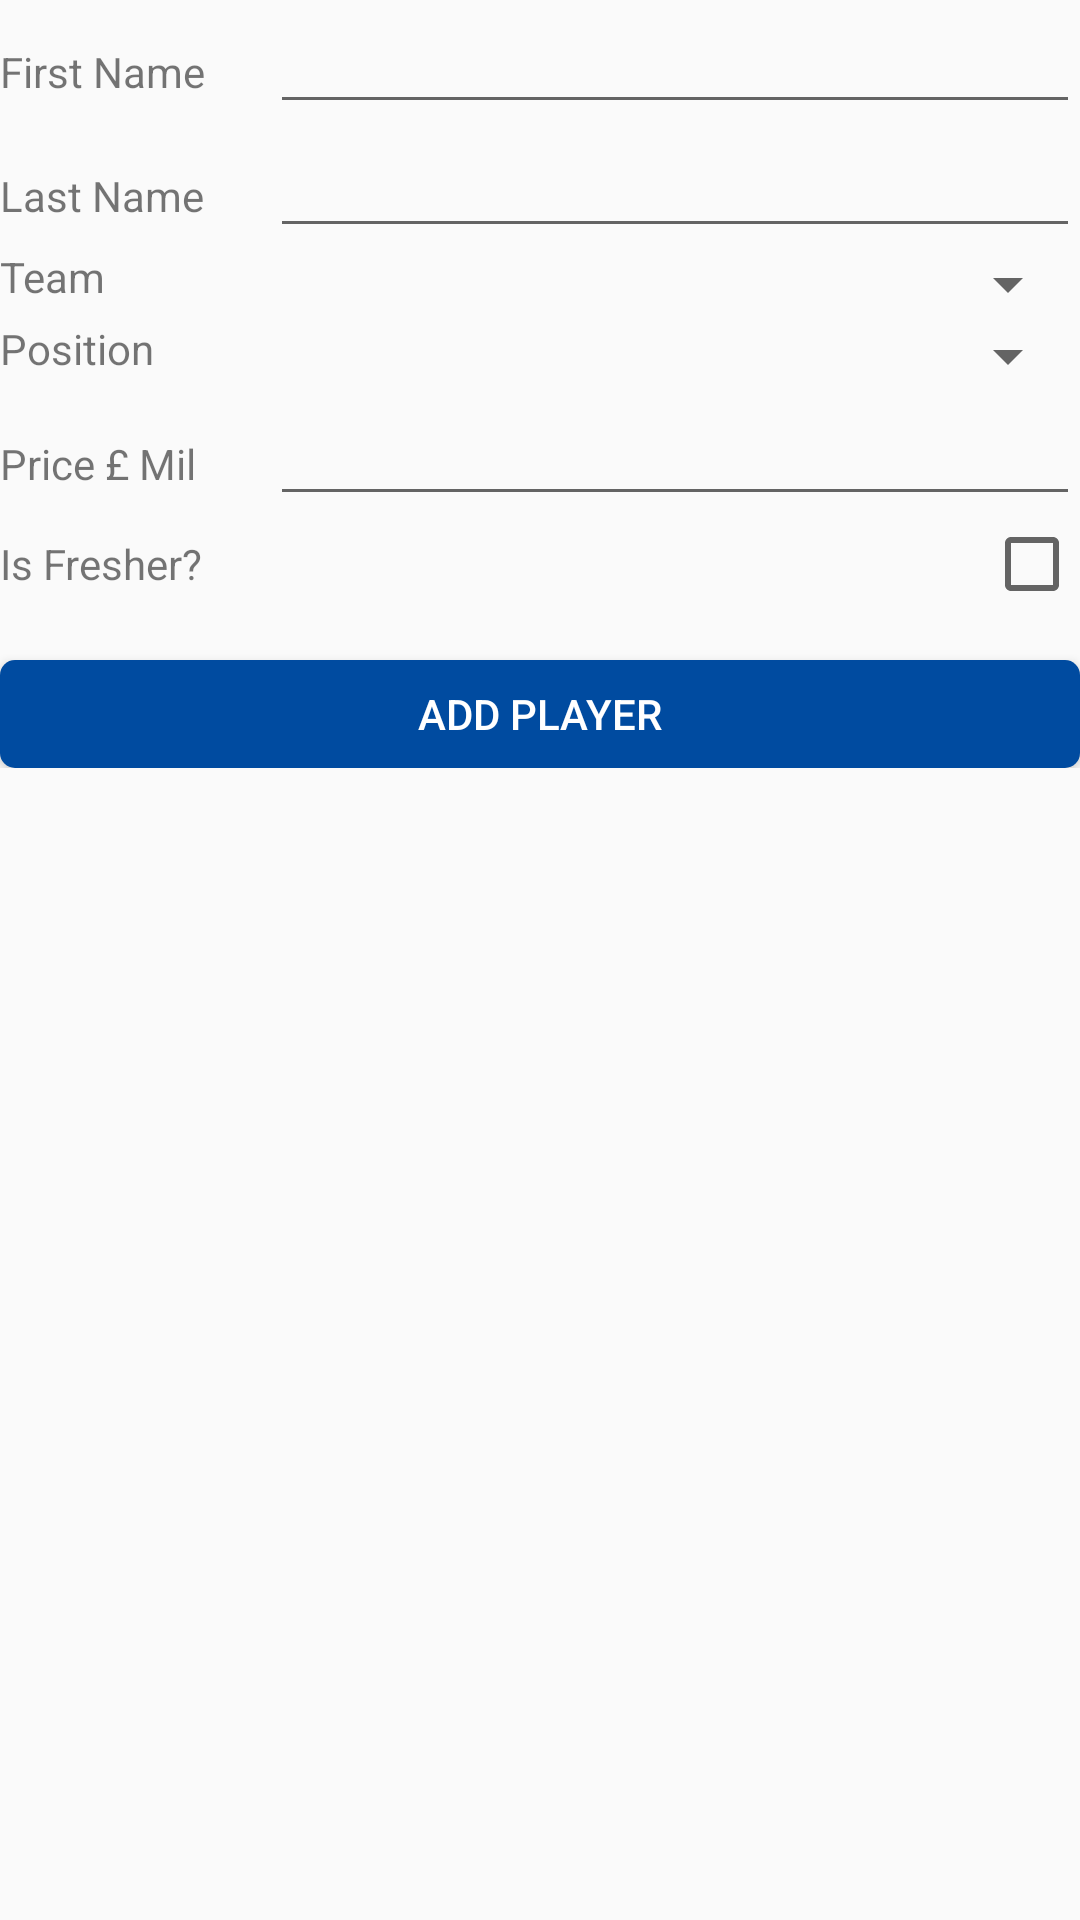

Here is an Android app screen rendered from its layout file. Give the layout XML and the strings, colors and styles it references.
<!-- AndroidManifest.xml: application theme AppTheme -->
<!-- res/layout/player_add.xml -->
<?xml version="1.0" encoding="utf-8"?>
<LinearLayout xmlns:android="http://schemas.android.com/apk/res/android"
              android:orientation="vertical"
              android:layout_width="match_parent"
              android:layout_height="match_parent"
              android:layout_marginLeft="16dp"
              android:layout_marginRight="16dp">

    <LinearLayout
        android:layout_width="match_parent"
        android:layout_height="wrap_content">

        <TextView
            android:layout_width="0dp"
            android:layout_height="wrap_content"
            android:layout_weight="1"
            android:text="@string/first_name"/>

        <EditText
            android:id="@+id/add_player_first_name"
            android:layout_width="0dp"
            android:layout_height="wrap_content"
            android:layout_weight="3"/>

    </LinearLayout>

    <LinearLayout
        android:layout_width="match_parent"
        android:layout_height="wrap_content">

        <TextView
            android:layout_width="0dp"
            android:layout_height="wrap_content"
            android:layout_weight="1"
            android:text="@string/last_name"/>

        <EditText
            android:id="@+id/add_player_last_name"
            android:layout_width="0dp"
            android:layout_height="wrap_content"
            android:layout_weight="3"/>

    </LinearLayout>


    <LinearLayout
        android:layout_width="match_parent"
        android:layout_height="wrap_content">

        <TextView
            android:layout_width="0dp"
            android:layout_height="wrap_content"
            android:layout_weight="1"
            android:text="@string/team"/>

        <Spinner
            android:id="@+id/add_player_team"
            android:layout_width="wrap_content"
            android:layout_height="wrap_content">

        </Spinner>

    </LinearLayout>

    <LinearLayout
        android:layout_width="match_parent"
        android:layout_height="wrap_content">

        <TextView
            android:layout_width="0dp"
            android:layout_height="wrap_content"
            android:layout_weight="1"
            android:text="@string/position"/>

        <Spinner
            android:id="@+id/add_player_position"
            android:layout_width="wrap_content"
            android:layout_height="wrap_content">

        </Spinner>

    </LinearLayout>

    <LinearLayout
        android:layout_width="match_parent"
        android:layout_height="wrap_content">

        <TextView
            android:layout_width="0dp"
            android:layout_height="wrap_content"
            android:layout_weight="1"
            android:gravity="center_vertical"
            android:text="@string/price_mil"/>

        <EditText
            android:id="@+id/add_player_price"
            android:layout_width="0dp"
            android:layout_height="wrap_content"
            android:layout_weight="3"
            android:inputType="numberDecimal"/>


    </LinearLayout>

    <LinearLayout
        android:layout_width="match_parent"
        android:layout_height="wrap_content">

        <TextView
            android:layout_width="0dp"
            android:layout_height="wrap_content"
            android:layout_weight="1"
            android:gravity="center_vertical"
            android:text="@string/is_fresher"/>

        <android.support.v7.widget.AppCompatCheckBox
            android:id="@+id/add_player_is_fresher"
            android:layout_width="wrap_content"
            android:layout_height="wrap_content"
            android:backgroundTint="@color/colorAccent"/>


    </LinearLayout>

    <RelativeLayout android:layout_width="match_parent"
                    android:layout_height="wrap_content">

        <Button
            android:id="@+id/new_player_button"
            android:layout_marginTop="16dp"
            android:layout_width="match_parent"
            android:layout_height="wrap_content"
            style="@style/large_button"
            android:text="@string/add_player"/>
        <ProgressBar
            android:id="@+id/new_player_progress"
            style="?android:attr/progressBarStyleSmall"
            android:layout_width="wrap_content"
            android:layout_height="wrap_content"
            android:layout_alignBottom="@+id/new_player_button"
            android:layout_alignTop="@+id/new_player_button"
            android:layout_centerHorizontal="true"
            android:visibility="gone" />
    </RelativeLayout>

</LinearLayout>
<!-- resources referenced by this layout -->
<resources>
  <color name="colorAccent">#b0bec5</color>
  <string name="add_player">Add Player</string>
  <string name="first_name">First Name</string>
  <string name="is_fresher">Is Fresher?</string>
  <string name="last_name">Last Name</string>
  <string name="position">Position</string>
  <string name="price_mil">Price £ Mil</string>
  <string name="team">Team</string>
  <style name="large_button">
          <item name="android:background">@drawable/button</item>
          <item name="android:textColor">#FFFFFF</item>
          <item name="android:minHeight">@dimen/button_min_height</item>
      </style>
  <style name="AppTheme" parent="Theme.AppCompat.Light.DarkActionBar">
          
          <item name="colorPrimary">@color/colorPrimary</item>
          <item name="colorPrimaryDark">@color/colorPrimaryDark</item>
          <item name="colorAccent">@color/colorAccent</item>
          <item name="android:actionOverflowButtonStyle">@style/MyActionButtonOverflow</item>
      </style>
  <!-- drawable button (drawable) -->
  <?xml version="1.0" encoding="utf-8"?>
  <selector xmlns:android="http://schemas.android.com/apk/res/android">
      <item android:state_pressed="true" >
          <shape xmlns:android="http://schemas.android.com/apk/res/android" >
              <solid android:color="@color/onClickButton"/>
              <corners android:radius="5dp"/>
          </shape>
      </item>
      <item>
          <shape xmlns:android="http://schemas.android.com/apk/res/android" >
              <solid android:color="@color/button"/>
              <corners android:radius="5dp"/>
          </shape>
      </item>
  </selector>
  <dimen name="button_min_height">36dp</dimen>
  <color name="colorPrimary">#1976d2</color>
  <color name="colorPrimaryDark">#004ba0</color>
  <style name="MyActionButtonOverflow" parent="android:style/Widget.Holo.Light.ActionButton.Overflow">
          <item name="android:src">@drawable/ic_menu_share</item>
          <item name="android:background">?android:attr/actionBarItemBackground</item>
          <item name="android:contentDescription">"Share"</item>
      </style>
  <color name="onClickButton">@color/colorPrimary</color>
  <color name="button">@color/colorPrimaryDark</color>
</resources>
